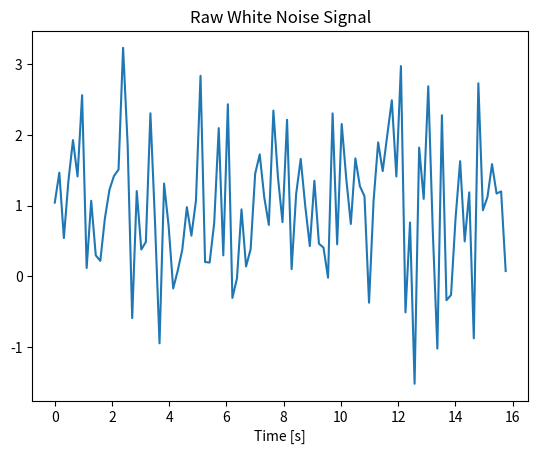
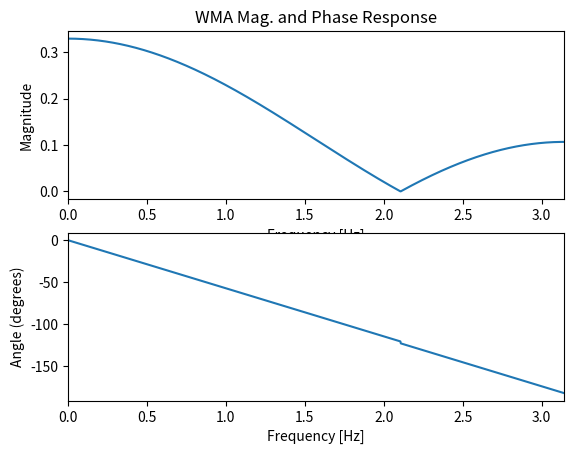
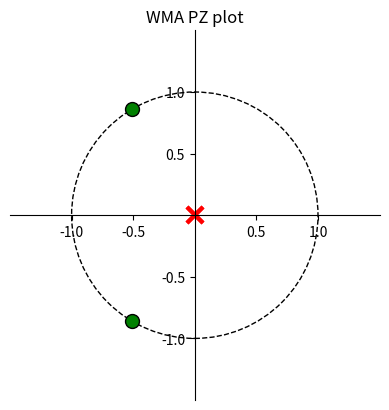
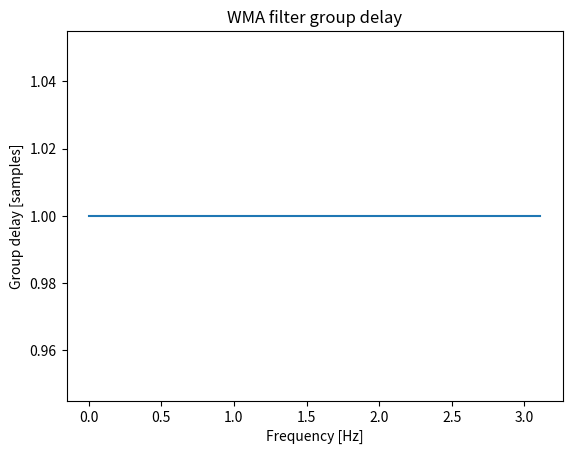
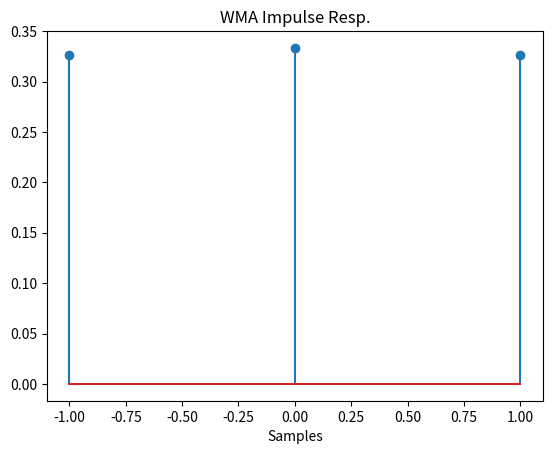

Write the Python code that produced these figures, in order. (Note: this script raises an exception after producing the figures.)
import random as ran
import numpy as np
import matplotlib.pyplot as plt
import scipy.signal as sg
import math
from matplotlib import patches
from matplotlib.pyplot import axvline, axhline
from collections import defaultdict
    
"""
Todo:
*One more low pass filter hamming window
*Do highpass filters
"""


def zplane(b,a,filename=None):
    """Plot the complex z-plane given a transfer function.
    """
    plt.figure(3)
    plt.title("WMA PZ plot")
    # get a figure/plot
    ax = plt.subplot(111)

    # create the unit circle
    uc = patches.Circle((0,0), radius=1, fill=False,
                        color='black', ls='dashed')
    ax.add_patch(uc)

    # The coefficients are less than 1, normalize the coeficients
    if np.max(b) > 1:
        kn = np.max(b)
        b = b/float(kn)
    else:
        kn = 1

    if np.max(a) > 1:
        kd = np.max(a)
        a = a/float(kd)
    else:
        kd = 1
        
    # Get the poles and zeros
    p = np.roots(a)
    z = np.roots(b)
    k = kn/float(kd)
    
    # Plot the zeros and set marker properties    
    t1 = plt.plot(z.real, z.imag, 'go', ms=10)
    plt.setp( t1, markersize=10.0, markeredgewidth=1.0,
              markeredgecolor='k', markerfacecolor='g')

    # Plot the poles and set marker properties
    t2 = plt.plot(p.real, p.imag, 'rx', ms=10)
    plt.setp( t2, markersize=12.0, markeredgewidth=3.0,
              markeredgecolor='r', markerfacecolor='r')

    ax.spines['left'].set_position('center')
    ax.spines['bottom'].set_position('center')
    ax.spines['right'].set_visible(False)
    ax.spines['top'].set_visible(False)

    # set the ticks
    r = 1.5; plt.axis('scaled'); plt.axis([-r, r, -r, r])
    ticks = [-1, -.5, .5, 1]; plt.xticks(ticks); plt.yticks(ticks)

    if filename is None:
        #plt.savefig(file_zp)
        print("NonE")
    else:
        plt.savefig(filename)
    

    return z, p, k

def WN_gen(length):
    ran.seed(4)
    mu = 1
    sigma = 1
    WN = np.asarray([ran.gauss(mu,sigma) for i in range(100)])

    plt.figure(1)
    plt.title("Raw White Noise Signal")
    plt.plot(np.arange(WN.shape[0])*(1/Fs),WN)
    plt.xlabel("Time [s]")
    #plt.show()
    #plt.savefig("/Users/<user>/Documents/PSU/ECE522/HW_5/raw_white.png")
    #fft(WN,Fs)
    print("WN mean:",np.mean(WN))
    print("WN var:", np.var(WN))

    return WN

def blackman_win(n_pts,N_pts):
    term_1 = .5*np.cos((2*np.pi*n_pts/(N_pts-1)))
    term_2 = .08*np.cos((4*np.pi*n_pts/ (N_pts-1)))
    return (.42 - term_1 + term_2)

def freq_resp(sig,fs, bins=512):
    zero_pad = 2**math.ceil(math.log(sig.shape[0],2)) - sig.shape[0]
    sig = np.append(sig, np.zeros(zero_pad))
    freq_axis_scale = (fs)/bins
    H_n = np.fft.fft(sig,n=bins)
    out_abs = np.abs(H_n)
    return out_abs, freq_axis_scale

def find_fc(fs):
    cutoff_ls ={}
    rang = np.arange(4,100)
    for n in rang:
        b,a = blackman_filt(n,1)
        print(n)
        wc_freq = filt_resp_iter(b,a,fs)
        cutoff_ls[n] = wc_freq

    plt.figure(9)
    plt.title("Blackman Filter length vs. cutoff freq.")
    plt.scatter(cutoff_ls.keys(),cutoff_ls.values())
    plt.xlabel("Length [samples]")
    plt.ylabel("Cutoff Freq. [Hz]")
    
    #plt.savefig("/Users/<user>/Documents/PSU/ECE522/HW_5/freq_sam_black.png")
    plt.show()
    

def lp_filter(fc,fs,N,n):
    """
    Create LPF from windowed sinc
    """
    n_win = np.arange(0,N//2+1)
    fc_scaled = fc/fs

    #(n-(n-1)/2) shifts the sinc to the midpoint
    h_n = np.sinc(fc_scaled*n) 
    plt.figure(1)
    plt.plot(n,h_n)
    #Form the blackman and shift it to the same time as the signal
    wind = blackman_win(n_win, n_win.shape[0])
    n_win = n_win - n_win.shape[0]//2
    plt.figure(2)
    plt.plot(n_win,wind)
    #plt.show()
    wind = np.insert(wind,0,np.zeros(int((N-n_win.shape[0])/2 + 1)))
    wind = np.append(wind,np.zeros(int((N-n_win.shape[0])/2 + 1)))
    #plt.figure(3)
    #plt.plot(n,wind)
    #plt.show()

    #Window the filter
    h_n_win = h_n*wind
    return np.abs((h_n_win / np.sum(h_n_win)))

def SMA_filt(fs,N,Fc):
    
    if Fc == .1*np.pi:
        filt_n = 7
    elif Fc == .2*np.pi:
        filt_n = 5
    elif Fc == .3*np.pi:
        filt_n = 3
    
    
    b = np.ones(filt_n)
    a = np.array([filt_n] + [0]*(filt_n-1))
    b = (b/a[0])#*-1
    #b[b.shape[0]//2] += 1
    plt.figure(13)
    plt.title("SMA Impulse Resp.")
    plt.xlabel("Samples")
    plt.stem(np.arange((-filt_n//2)+1,(filt_n//2)+1,1),b)
    #plt.savefig(file_impulse)
    plt.show()
    return b, a

def EMA_filt(fs, N,Fc):
    
    if Fc == .1*np.pi:
        filt_n = 9
        alpha = .98
    elif Fc == .2*np.pi:
        filt_n = 5
        alpha = .98
    elif Fc == .3*np.pi:
        filt_n = 3
        alpha = .98
    

    #filt_n = N
    #alpha = .95
    
    b_ema = np.array((alpha**(np.arange(0,(filt_n//2)+1))))
    b_ema = np.concatenate((b_ema[:0:-1],b_ema))
    a_ema = np.array([filt_n] + [0]*(filt_n-1))
    b_ema = (b_ema/a_ema[0])#*-1
    #b_ema[b_ema.shape[0]//2] += 1
    #hn = hn / np.amax(hn)
    
    plt.figure(12)
    plt.title("WMA Impulse Resp.")
    plt.xlabel("Samples")
    plt.stem(np.arange((-filt_n//2)+1,(filt_n//2)+1,1),b_ema)
    #plt.savefig(file_impulse)
    plt.show()
    return b_ema, a_ema

def blackman_filt(Fc):
    
    if Fc == .1*np.pi:
        N = 17
    elif Fc == .2*np.pi:
        N = 9
    elif Fc == .3*np.pi:
        N =7
    
    #N=n
    n_win = np.arange(0,N)
    b_win = blackman_win(n_win,n_win.shape[0])
    b_win = (b_win/np.sum(b_win))#*-1
    #b_win[b_win.shape[0]//2] += 1
    a_win = np.array([1]+([0]*(b_win.shape[0]-1)))
    plt.figure(20)
    plt.title("Blackman Impulse Resp.")
    plt.xlabel("Samples")
    plt.plot(np.arange((-N//2)+1,(N//2)+1,1),b_win)
    #plt.savefig(file_impulse)
    plt.show()
    
    return b_win, a_win

def tri_filt(n,Fs, Fc):
    """
    if Fc == .1*np.pi:
        m = .15
    elif Fc == .2*np.pi:
        m = .27
    elif Fc == .3*np.pi:
        m = .38
    """
    if Fc == .1*np.pi:
        z = 6
    elif Fc == .2*np.pi:
        z = 3
    elif Fc == .3*np.pi:
        z = 2
    
    m = 1
    #m = .15
    #z = 
    n_set = np.arange(0,(z/m)+1)
    b = z - m*n_set 
    b = np.concatenate((b[:0:-1],b))
    a = np.array([1] + [0]*(b.shape[0]-1))
    b = b/np.sum(b)#*-1
    #b[b.shape[0]//2] += 1

    plt.figure()
    plt.title("Tri Impulse Resp.")
    plt.plot(np.arange(-(b.shape[0]//2), (b.shape[0]//2)+1), b)
    plt.xlabel("Samples")
    #plt.savefig(file_impulse)
    plt.show()
    
    return b,a

def hamming_filt(n, Fc):
    
    if Fc == .1*np.pi:
        N = 19
    elif Fc == .2*np.pi:
        N = 7
    elif Fc == .3*np.pi:
        N = 5
    
    #N = n
    n_win = np.arange(0,N)
    b_win = .54 - .46*np.cos((2*np.pi*n_win/(n_win.shape[0]-1)))
    a_win = np.array([1]+([0]*(b_win.shape[0]-1)))
    
    b_win = (b_win/np.sum(b_win))#*-1
    #b_win[b_win.shape[0]//2] += 1
    plt.figure(3)
    plt.title("Hamming Impulse Resp.")
    plt.xlabel("Samples")
    plt.plot(np.arange((-N//2)+1,(N//2)+1,1),b_win)
    #plt.savefig(file_impulse)
    plt.show()

    return b_win, a_win


def filt_resp_iter(b,a,fs):
    plt.figure(2)
    w, mag, phase = sg.dbode((b,a,1/fs), n=1000)
    wc = np.where((10**(mag/20)) >= .707)
    print("Mag cutoff:", 10**(mag[wc[0][-1]]/20))
    return (w[wc[0][-1]]/(2*np.pi))

def filt_resp(b,a,fs):   
    plt.figure(2)
    w, mag, phase = sg.dbode((b,a,1/fs), n=1000)
    plt.subplot(2, 1, 1)
    plt.title("WMA Mag. and Phase Response")
    plt.plot(w/(2*np.pi), 10**(mag/20))
    plt.ylabel('Magnitude')
    plt.xlabel('Frequency [Hz]')
    plt.xlim(0,np.pi)
    
    plt.subplot(2, 1, 2)
    plt.plot(w/(2*np.pi), np.unwrap(phase))
    plt.ylabel('Angle (degrees)')
    plt.xlabel('Frequency [Hz]')
    plt.xlim(0,np.pi)
    #plt.savefig(file_mag)

    zplane(b,a)
    group_delay(w,phase,b,a)
    

    
def fft(sig,fs,bins=512):
    zero_pad = (8**math.ceil(math.log(sig.shape[0],2)) - sig.shape[0])
    sig = np.append(sig, np.zeros(zero_pad))
    out = np.fft.fft(sig, n=bins)
    freq_axis_scale = (fs)/bins
    #each bin represents 10 Hz
    out_abs = np.abs(out.real)
    plt.figure(10)
    plt.title("WMA HP Filtered Power Spectral Density")
    plt.plot(np.arange(8*freq_axis_scale,(fs/2),freq_axis_scale),out_abs[8:bins//2])
    #plt.xticks(np.arange(0,(fs)+1000,round(freq_axis_scale)))
    plt.xlabel('Hz')
    plt.ylabel("|H(e^jw)|")
    #plt.show()
    #file_psd = "/Users/<user>/Documents/PSU/ECE522/HW_5/ham_hp_filt_psd.png"
    #plt.savefig(file_psd)
   

def convolution(signal,kern,nc):
    """
    y[n] = sum x[n]*h[k-n]
    """
    og_sig_len = signal.shape[0]
    conv_sig = np.zeros(signal.shape[0]+kern.shape[0])
    init = True
    if init is True:
        mu = .5
        sigma = 1
        WN_init = np.asarray([ran.gauss(mu,sigma) for i in range(nc-1)])
        WN_end = np.asarray([ran.gauss(mu,sigma) for i in range(2*kern.shape[0]-1)])
        signal = np.concatenate((WN_init,signal))
        signal = np.concatenate((signal,WN_end))

    for jj in range(conv_sig.shape[0]):
        #Beginning of conv
        conv_sig[jj] = np.sum(signal[jj:(jj+kern.shape[0])]*kern)

    return conv_sig

def group_delay(w,phase,b,a):
    w, gd = sg.group_delay((b, a),w=w)
    plt.figure(6)
    plt.title('WMA filter group delay')
    plt.plot(w[1:990]/(2*np.pi),np.round(gd[1:990]))
    plt.ylabel('Group delay [samples]')
    plt.xlabel('Frequency [Hz]')
    plt.savefig(file_gd)
    #plt.show()

    #plt.figure(6)
    #plt.title('Blackman filter group delay')
    #plt.plot(w[:999]/(2*np.pi),np.diff(np.unwrap(phase)))
    #plt.ylabel('Group delay [samples]')
    #plt.xlabel('Frequency [Hz]')
    
    
    

Fs = 2*np.pi
Fc = .1*np.pi
N = 256
N_sig = 100

n = np.arange(-(N//2),(N//2)+1)
noise_sig = WN_gen(N_sig)
#n = np.arange(0,(N))
#h_n = lp_filter(Fc,Fs,N,n)

#file_impulse = "/Users/<user>/Documents/PSU/ECE522/HW_5/wma_impulse_fc_hp.png"
#file_mag = "/Users/<user>/Documents/PSU/ECE522/HW_5/wma_phase_mag_fc_hp.png"
file_gd = "/Users/<user>/Documents/PSU/ECE522/HW_5/wma_group_delay_fc_3.png"
#file_zp = "/Users/<user>/Documents/PSU/ECE522/HW_5/wma_zplane_fc_hp.png"
#file_conv = "/Users/<user>/Documents/PSU/ECE522/HW_5/wma_conv_fc_hp.png"
#file_psd = "/Users/<user>/Documents/PSU/ECE522/HW_5/wma_psd.png"


#Hamming
#find_fc(Fs)
#find_fc(Fs)
"""
b_ham, a_ham = hamming_filt(31,1*Fc)
sig_conv = convolution(noise_sig,b_ham, (b_ham.shape[0]//2))
fft(sig_conv, Fs)
filt_resp(b_ham,a_ham,Fs)
plt.figure(4)
plt.title("Raw signal and SMA filtered")
plt.plot(np.arange(N_sig)*(1/Fs),noise_sig,label='Raw Signal')
plt.plot(np.arange(sig_conv[:100].shape[0])*(1/Fs),sig_conv[:100], c='orange', label='Filtered')
plt.xlabel("Time [s]")
plt.legend()
#plt.savefig(file_conv)
plt.show()
"""
#SMA
"""
b_sma, a_sma = SMA_filt(Fs,N,3*Fc) 
sig_conv = convolution(noise_sig,b_sma, (b_sma.shape[0]//2))
fft(sig_conv, Fs)
filt_resp(b_sma,a_sma,Fs)
plt.figure(4)
plt.title("Raw signal and SMA filtered")
plt.plot(np.arange(N_sig)*(1/Fs),noise_sig,label='Raw Signal')
plt.plot(np.arange(sig_conv[:100].shape[0])*(1/Fs),sig_conv[:100], c='orange', label='Filtered')
plt.xlabel("Time [s]")
plt.legend()
#plt.savefig(file_conv)
plt.show()
"""
#EMA_filt

b_ema, a_ema = EMA_filt(Fs, N, 3*Fc)
filt_resp(b_ema, a_ema, Fs)
sig_conv = convolution(noise_sig,b_ema, (b_ema.shape[0]//2))
fft(sig_conv, Fs)

plt.figure(4)
plt.title("Raw signal and WMA filtered")
plt.plot(np.arange(N_sig)*(1/Fs),noise_sig,label='Raw Signal')
plt.plot(np.arange(sig_conv[:100].shape[0])*(1/Fs),sig_conv[:100], c='orange', label='Filtered')
plt.xlabel("Time [s]")
#plt.savefig(file_conv)
plt.legend()



#Blackman window_filt
"""
b_win, a_win = blackman_filt(3*Fc)
filt_resp(b_win,a_win, Fs)
sig_conv = convolution(noise_sig,b_win, (b_win.shape[0]//2))
fft(sig_conv, Fs)

plt.figure(4)
plt.title("Raw signal and Blackman filtered")
plt.plot(np.arange(N_sig)*(1/Fs),noise_sig,label='Raw Signal')
#plt.plot(range(N_sig),sg.lfilter(b_tri,a_tri,noise_sig),c='red')
plt.plot(np.arange(sig_conv[:100].shape[0])*(1/Fs),sig_conv[:100], c='orange', label='Filtered')
plt.xlabel("Time [s]")
plt.legend()
#plt.savefig(file_conv)
plt.show()
"""


#Tri_filt
"""
b_tri, a_tri = tri_filt(30,Fs,3*Fc)
filt_resp(b_tri,a_tri,Fs)
sig_conv = convolution(noise_sig,b_tri, (b_tri.shape[0]//2))
fft(sig_conv, Fs)

plt.figure(4)
plt.title("Raw signal and Tri filtered")
plt.plot(np.arange(N_sig)*(1/Fs),noise_sig,label='Raw Signal')
#plt.plot(range(N_sig),sg.lfilter(b_tri,a_tri,noise_sig),c='red')
plt.plot(np.arange(sig_conv[:100].shape[0])*(1/Fs),sig_conv[:100], c='orange', label='Filtered')
plt.xlabel("Time [s]")
plt.legend()
#plt.savefig(file_conv)
plt.show()
"""

#LP_filt
#b_lpf = lp_filter(Fc,Fs,N,n)
#a_lpf = np.array([1]+([0]*b_lpf.shape[0]))
#filt_resp(b_lpf,a_lpf,Fs)

#fft(noise_sig,Fs)
plt.show()



print('None')